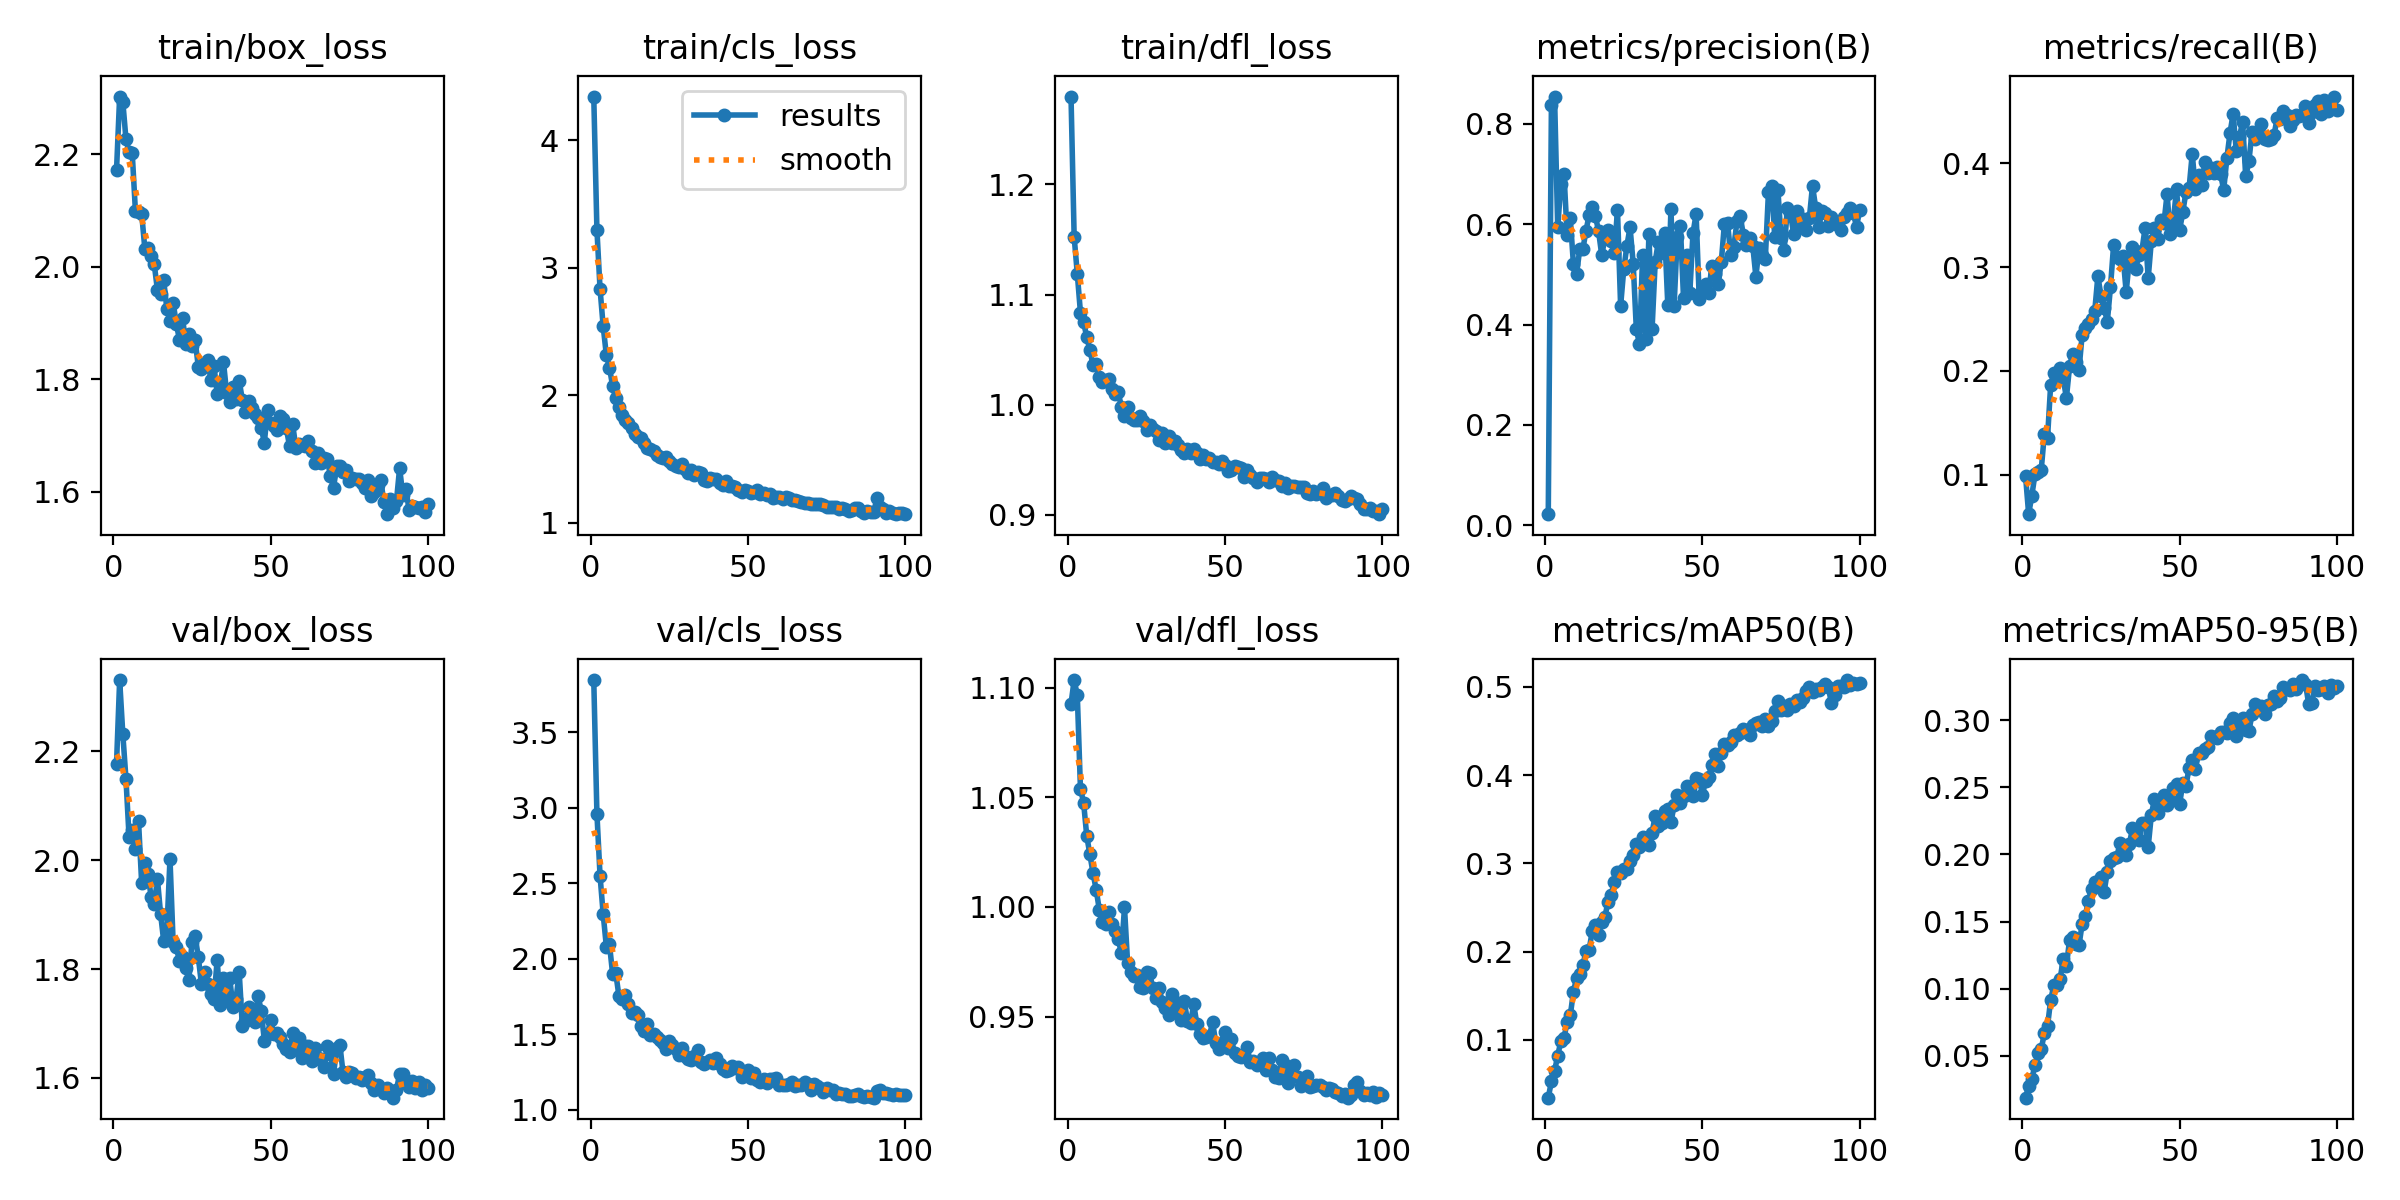

The table this chart was drawn from, first rows:
epoch, time, train/box_loss, train/cls_loss, train/dfl_loss, metrics/precision(B), metrics/recall(B), metrics/mAP50(B), metrics/mAP50-95(B), val/box_loss, val/cls_loss, val/dfl_loss, lr/pg0, lr/pg1, lr/pg2
1, 344.1, 2.171, 4.343, 1.28, 0.02198, 0.09929, 0.03458, 0.01899, 2.177, 3.847, 1.093, 0.0001931, 0.0001931, 0.0001931
2, 707.6, 2.302, 3.299, 1.152, 0.8379, 0.06209, 0.05297, 0.02758, 2.331, 2.962, 1.104, 0.0003853, 0.0003853, 0.0003853
3, 1058, 2.294, 2.833, 1.119, 0.8545, 0.07993, 0.06475, 0.03278, 2.232, 2.549, 1.097, 0.0005735, 0.0005735, 0.0005735
4, 1391, 2.227, 2.539, 1.084, 0.5941, 0.1003, 0.08211, 0.04323, 2.15, 2.294, 1.054, 0.0005705, 0.0005705, 0.0005705
5, 1745, 2.203, 2.314, 1.075, 0.6793, 0.1031, 0.0986, 0.0524, 2.042, 2.081, 1.048, 0.0005647, 0.0005647, 0.0005647
6, 2099, 2.201, 2.216, 1.061, 0.7005, 0.105, 0.1027, 0.05537, 2.056, 2.094, 1.032, 0.0005589, 0.0005589, 0.0005589
7, 2419, 2.1, 2.07, 1.05, 0.5783, 0.1395, 0.1198, 0.0668, 2.02, 1.897, 1.024, 0.0005531, 0.0005531, 0.0005531
8, 2738, 2.096, 1.975, 1.036, 0.6114, 0.1357, 0.1278, 0.07224, 2.071, 1.902, 1.015, 0.0005473, 0.0005473, 0.0005473
9, 3054, 2.095, 1.906, 1.037, 0.5204, 0.1869, 0.1546, 0.09173, 1.957, 1.754, 1.008, 0.0005414, 0.0005414, 0.0005414
10, 3376, 2.032, 1.841, 1.025, 0.501, 0.1976, 0.1702, 0.1026, 1.995, 1.731, 0.9988, 0.0005356, 0.0005356, 0.0005356
11, 3687, 2.034, 1.806, 1.021, 0.5498, 0.1949, 0.1744, 0.1026, 1.975, 1.76, 0.9932, 0.0005298, 0.0005298, 0.0005298
12, 4007, 2.019, 1.78, 1.022, 0.5502, 0.2027, 0.1847, 0.1073, 1.932, 1.7, 0.9923, 0.000524, 0.000524, 0.000524
13, 4321, 2.004, 1.743, 1.023, 0.587, 0.1925, 0.2008, 0.1222, 1.919, 1.639, 0.9977, 0.0005181, 0.0005181, 0.0005181
14, 4631, 1.959, 1.694, 1.014, 0.6188, 0.174, 0.2024, 0.1171, 1.966, 1.648, 0.9922, 0.0005123, 0.0005123, 0.0005123
15, 4943, 1.952, 1.669, 1.01, 0.6342, 0.2044, 0.2239, 0.1362, 1.902, 1.627, 0.9891, 0.0005065, 0.0005065, 0.0005065
16, 5260, 1.976, 1.668, 1.011, 0.6163, 0.2164, 0.2303, 0.1386, 1.851, 1.558, 0.9853, 0.0005007, 0.0005007, 0.0005007
17, 5579, 1.925, 1.627, 0.998, 0.5855, 0.2082, 0.219, 0.1336, 1.87, 1.519, 0.979, 0.0004949, 0.0004949, 0.0004949
18, 5890, 1.903, 1.584, 0.9896, 0.5384, 0.2011, 0.2333, 0.1323, 2.002, 1.571, 0.9998, 0.000489, 0.000489, 0.000489
19, 6207, 1.937, 1.578, 0.9977, 0.5716, 0.2347, 0.2396, 0.1482, 1.849, 1.498, 0.9742, 0.0004832, 0.0004832, 0.0004832
20, 6521, 1.899, 1.559, 0.9875, 0.5876, 0.2415, 0.2564, 0.1544, 1.84, 1.5, 0.9702, 0.0004774, 0.0004774, 0.0004774
21, 6835, 1.871, 1.532, 0.9861, 0.5656, 0.2452, 0.2638, 0.1655, 1.815, 1.483, 0.9687, 0.0004716, 0.0004716, 0.0004716
22, 7148, 1.909, 1.519, 0.9864, 0.5418, 0.25, 0.2795, 0.1742, 1.822, 1.463, 0.969, 0.0004658, 0.0004658, 0.0004658
23, 7458, 1.864, 1.508, 0.9893, 0.6284, 0.2574, 0.2904, 0.1792, 1.802, 1.443, 0.9636, 0.0004599, 0.0004599, 0.0004599
24, 7778, 1.88, 1.512, 0.9855, 0.4372, 0.2912, 0.2889, 0.1788, 1.78, 1.404, 0.963, 0.0004541, 0.0004541, 0.0004541
25, 8095, 1.86, 1.48, 0.9766, 0.5101, 0.2725, 0.2937, 0.183, 1.85, 1.456, 0.9705, 0.0004483, 0.0004483, 0.0004483
26, 8408, 1.869, 1.463, 0.9811, 0.5573, 0.2609, 0.2933, 0.1722, 1.86, 1.431, 0.9697, 0.0004425, 0.0004425, 0.0004425
27, 8721, 1.822, 1.446, 0.978, 0.594, 0.2473, 0.3023, 0.1872, 1.822, 1.405, 0.963, 0.0004366, 0.0004366, 0.0004366
28, 9031, 1.818, 1.44, 0.9763, 0.5214, 0.2805, 0.3097, 0.1954, 1.772, 1.364, 0.9585, 0.0004308, 0.0004308, 0.0004308
29, 9349, 1.828, 1.458, 0.9677, 0.3903, 0.3211, 0.322, 0.1975, 1.795, 1.406, 0.9631, 0.000425, 0.000425, 0.000425
30, 9664, 1.835, 1.419, 0.9738, 0.3614, 0.3095, 0.3181, 0.1979, 1.772, 1.353, 0.9568, 0.0004192, 0.0004192, 0.0004192
31, 9979, 1.798, 1.389, 0.9652, 0.5389, 0.308, 0.3299, 0.2082, 1.755, 1.336, 0.9538, 0.0004134, 0.0004134, 0.0004134
32, 10292, 1.823, 1.409, 0.9712, 0.3708, 0.3104, 0.3277, 0.2051, 1.746, 1.33, 0.9506, 0.0004075, 0.0004075, 0.0004075
33, 10600, 1.774, 1.378, 0.965, 0.5805, 0.2761, 0.3212, 0.1998, 1.817, 1.354, 0.9601, 0.0004017, 0.0004017, 0.0004017
34, 10906, 1.79, 1.395, 0.9672, 0.3909, 0.3071, 0.3348, 0.2074, 1.733, 1.396, 0.9524, 0.0003959, 0.0003959, 0.0003959
35, 11221, 1.831, 1.39, 0.9637, 0.5255, 0.3197, 0.3543, 0.2195, 1.784, 1.317, 0.9563, 0.0003901, 0.0003901, 0.0003901
36, 11536, 1.776, 1.336, 0.9585, 0.5654, 0.2979, 0.3427, 0.2156, 1.746, 1.3, 0.9485, 0.0003843, 0.0003843, 0.0003843
37, 11852, 1.76, 1.329, 0.9558, 0.5428, 0.3114, 0.3454, 0.2107, 1.783, 1.314, 0.9573, 0.0003784, 0.0003784, 0.0003784
38, 12213, 1.787, 1.348, 0.9593, 0.5834, 0.3157, 0.3597, 0.2231, 1.73, 1.326, 0.9479, 0.0003726, 0.0003726, 0.0003726
39, 12543, 1.765, 1.34, 0.9561, 0.4387, 0.3375, 0.3622, 0.2232, 1.745, 1.308, 0.947, 0.0003668, 0.0003668, 0.0003668
40, 12877, 1.798, 1.345, 0.9598, 0.6301, 0.2894, 0.3465, 0.2056, 1.794, 1.342, 0.9557, 0.000361, 0.000361, 0.000361
41, 13208, 1.764, 1.314, 0.9562, 0.4373, 0.3252, 0.3657, 0.2294, 1.695, 1.304, 0.9466, 0.0003552, 0.0003552, 0.0003552
42, 13535, 1.742, 1.298, 0.9508, 0.5742, 0.3377, 0.3776, 0.2415, 1.705, 1.27, 0.9421, 0.0003493, 0.0003493, 0.0003493
43, 13872, 1.761, 1.326, 0.9544, 0.5966, 0.3267, 0.3684, 0.231, 1.731, 1.258, 0.94, 0.0003435, 0.0003435, 0.0003435
44, 14206, 1.75, 1.29, 0.9506, 0.4523, 0.3449, 0.3769, 0.2383, 1.709, 1.264, 0.9406, 0.0003377, 0.0003377, 0.0003377
45, 14553, 1.738, 1.29, 0.9511, 0.5384, 0.3422, 0.3878, 0.2443, 1.703, 1.287, 0.9411, 0.0003319, 0.0003319, 0.0003319
46, 14874, 1.731, 1.277, 0.948, 0.4633, 0.3704, 0.3853, 0.2368, 1.751, 1.276, 0.9475, 0.000326, 0.000326, 0.000326
47, 15192, 1.714, 1.256, 0.9482, 0.5819, 0.3321, 0.3761, 0.2407, 1.723, 1.284, 0.9381, 0.0003202, 0.0003202, 0.0003202
48, 15507, 1.688, 1.239, 0.9457, 0.6203, 0.3443, 0.3971, 0.2493, 1.668, 1.219, 0.935, 0.0003144, 0.0003144, 0.0003144
49, 15828, 1.746, 1.258, 0.9491, 0.4504, 0.3753, 0.3956, 0.2522, 1.681, 1.244, 0.9379, 0.0003086, 0.0003086, 0.0003086
50, 16150, 1.722, 1.249, 0.9448, 0.4661, 0.3357, 0.378, 0.2374, 1.707, 1.263, 0.9429, 0.0003028, 0.0003028, 0.0003028
51, 16479, 1.718, 1.232, 0.9398, 0.4805, 0.353, 0.393, 0.2534, 1.681, 1.21, 0.9357, 0.0002969, 0.0002969, 0.0002969
52, 16796, 1.71, 1.237, 0.9408, 0.4623, 0.3723, 0.3977, 0.2509, 1.682, 1.243, 0.9395, 0.0002911, 0.0002911, 0.0002911
53, 17115, 1.735, 1.259, 0.9445, 0.5175, 0.3761, 0.412, 0.2646, 1.676, 1.198, 0.9332, 0.0002853, 0.0002853, 0.0002853
54, 17484, 1.729, 1.227, 0.9429, 0.5, 0.4091, 0.4237, 0.2705, 1.663, 1.185, 0.9322, 0.0002795, 0.0002795, 0.0002795
55, 17803, 1.713, 1.236, 0.9426, 0.4799, 0.3751, 0.4102, 0.2634, 1.654, 1.205, 0.9315, 0.0002737, 0.0002737, 0.0002737
56, 18118, 1.681, 1.214, 0.9344, 0.5246, 0.3883, 0.4255, 0.2756, 1.647, 1.174, 0.9319, 0.0002678, 0.0002678, 0.0002678
57, 18441, 1.72, 1.226, 0.9404, 0.6012, 0.3787, 0.4351, 0.2752, 1.683, 1.2, 0.936, 0.000262, 0.000262, 0.000262
58, 18763, 1.679, 1.193, 0.936, 0.6025, 0.4011, 0.4346, 0.2787, 1.653, 1.2, 0.9291, 0.0002562, 0.0002562, 0.0002562
59, 19080, 1.685, 1.201, 0.9335, 0.5386, 0.3905, 0.4372, 0.2802, 1.674, 1.207, 0.9297, 0.0002504, 0.0002504, 0.0002504
60, 19395, 1.684, 1.199, 0.9297, 0.555, 0.395, 0.4454, 0.288, 1.636, 1.165, 0.9277, 0.0002445, 0.0002445, 0.0002445
... 40 more rows
